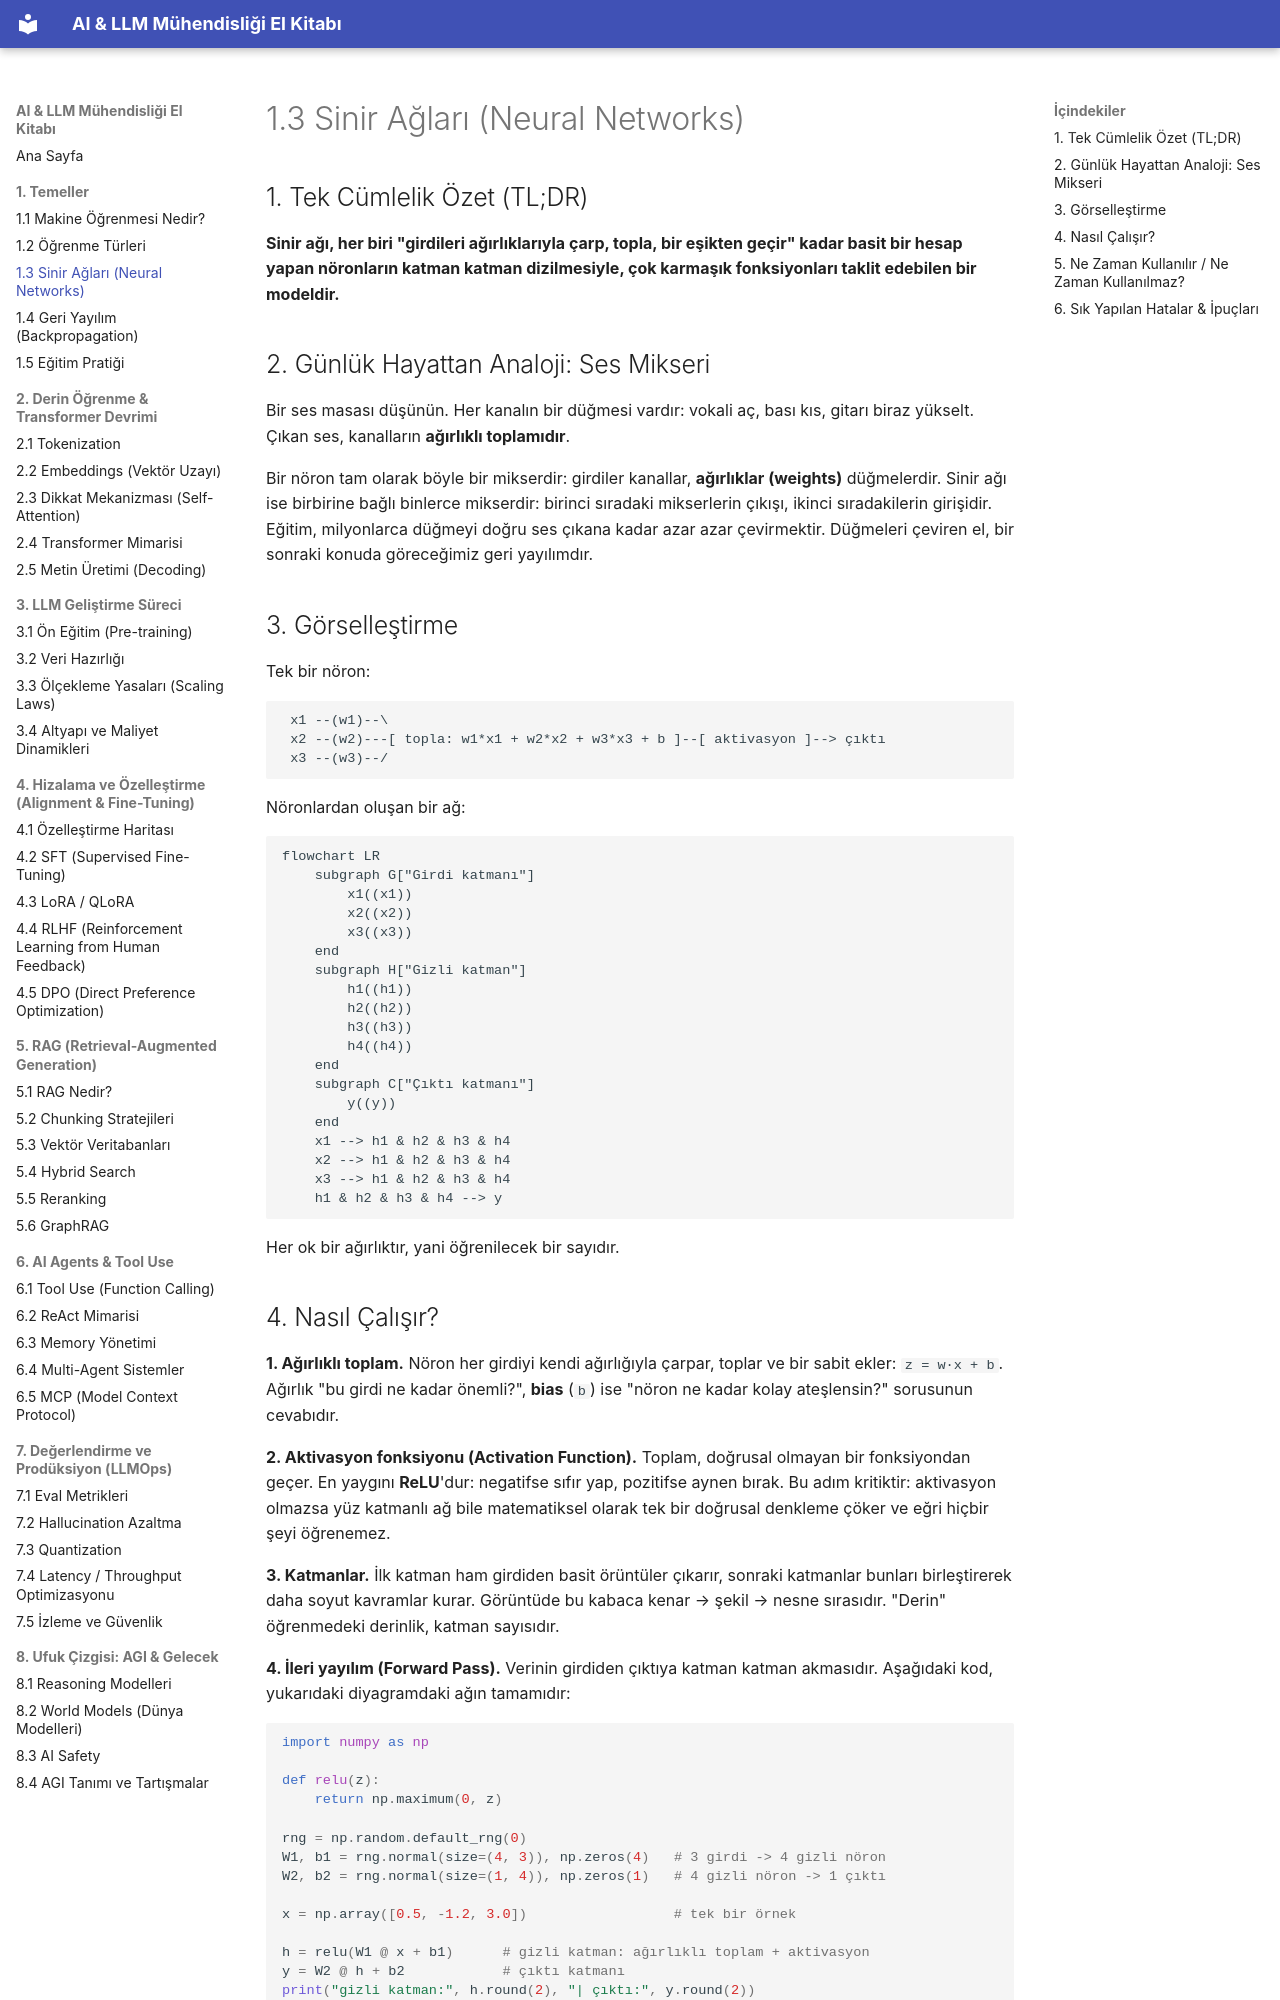

repository: celebibasar/ai-llm-turkish-handbook · page: 01-temeller/03-sinir-aglari/index.html · generator: mkdocs

# 1.3 Sinir Ağları (Neural Networks)

## 1. Tek Cümlelik Özet (TL;DR)

**Sinir ağı, her biri "girdileri ağırlıklarıyla çarp, topla, bir eşikten geçir" kadar basit bir hesap yapan nöronların katman katman dizilmesiyle, çok karmaşık fonksiyonları taklit edebilen bir modeldir.**

## 2. Günlük Hayattan Analoji: Ses Mikseri

Bir ses masası düşünün. Her kanalın bir düğmesi vardır: vokali aç, bası kıs, gitarı biraz yükselt. Çıkan ses, kanalların **ağırlıklı toplamıdır**.

Bir nöron tam olarak böyle bir mikserdir: girdiler kanallar, **ağırlıklar (weights)** düğmelerdir. Sinir ağı ise birbirine bağlı binlerce mikserdir: birinci sıradaki mikserlerin çıkışı, ikinci sıradakilerin girişidir. Eğitim, milyonlarca düğmeyi doğru ses çıkana kadar azar azar çevirmektir. Düğmeleri çeviren el, bir sonraki konuda göreceğimiz geri yayılımdır.

## 3. Görselleştirme

Tek bir nöron:

```text
 x1 --(w1)--\
 x2 --(w2)---[ topla: w1*x1 + w2*x2 + w3*x3 + b ]--[ aktivasyon ]--> çıktı
 x3 --(w3)--/
```

Nöronlardan oluşan bir ağ:

```mermaid
flowchart LR
    subgraph G["Girdi katmanı"]
        x1((x1))
        x2((x2))
        x3((x3))
    end
    subgraph H["Gizli katman"]
        h1((h1))
        h2((h2))
        h3((h3))
        h4((h4))
    end
    subgraph C["Çıktı katmanı"]
        y((y))
    end
    x1 --> h1 & h2 & h3 & h4
    x2 --> h1 & h2 & h3 & h4
    x3 --> h1 & h2 & h3 & h4
    h1 & h2 & h3 & h4 --> y
```

Her ok bir ağırlıktır, yani öğrenilecek bir sayıdır.
